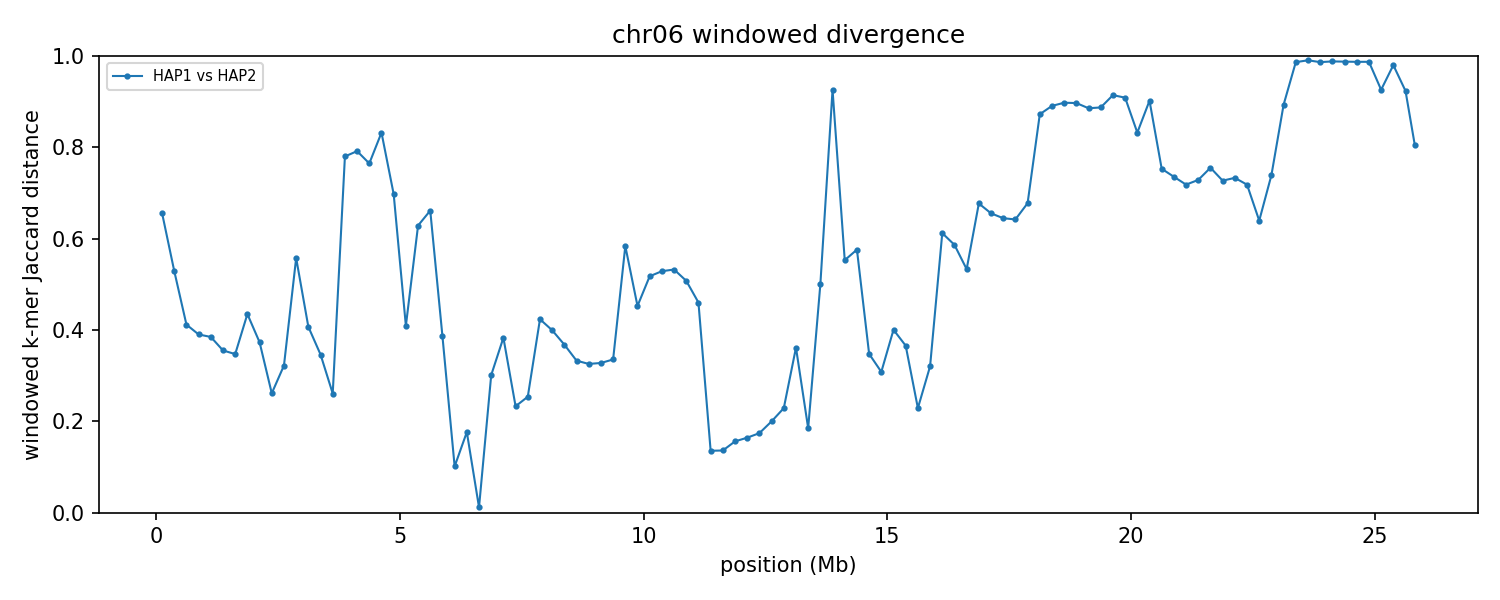

The table this chart was drawn from, first rows:
group	win_start	win_end	unit_a	unit_b	hap_a	hap_b	chrom_a	chrom_b	kmers_a	kmers_b	shared	union	jaccard_distance
chr06	1	250000	HAP1_chr06	HAP2_chr06	HAP1	HAP2	6	6	115436	80291	50092	145635	0.656
chr06	250001	500000	HAP1_chr06	HAP2_chr06	HAP1	HAP2	6	6	240466	241663	154358	327771	0.5291
chr06	500001	750000	HAP1_chr06	HAP2_chr06	HAP1	HAP2	6	6	242535	241585	179314	304806	0.4117
chr06	750001	1000000	HAP1_chr06	HAP2_chr06	HAP1	HAP2	6	6	244266	243047	184607	302706	0.3901
chr06	1000001	1250000	HAP1_chr06	HAP2_chr06	HAP1	HAP2	6	6	240992	242395	184138	299249	0.3847
chr06	1250001	1500000	HAP1_chr06	HAP2_chr06	HAP1	HAP2	6	6	214133	225018	172169	266982	0.3551
chr06	1500001	1750000	HAP1_chr06	HAP2_chr06	HAP1	HAP2	6	6	237359	240461	188733	289087	0.3471
chr06	1750001	2000000	HAP1_chr06	HAP2_chr06	HAP1	HAP2	6	6	237492	229130	168500	298122	0.4348
chr06	2000001	2250000	HAP1_chr06	HAP2_chr06	HAP1	HAP2	6	6	240339	240807	185409	295737	0.3731
chr06	2250001	2500000	HAP1_chr06	HAP2_chr06	HAP1	HAP2	6	6	239452	242262	204670	277044	0.2612
chr06	2500001	2750000	HAP1_chr06	HAP2_chr06	HAP1	HAP2	6	6	237959	231009	189473	279495	0.3221
chr06	2750001	3000000	HAP1_chr06	HAP2_chr06	HAP1	HAP2	6	6	229690	233723	142151	321262	0.5575
chr06	3000001	3250000	HAP1_chr06	HAP2_chr06	HAP1	HAP2	6	6	229331	230952	171365	288918	0.4069
chr06	3250001	3500000	HAP1_chr06	HAP2_chr06	HAP1	HAP2	6	6	124136	129452	100250	153338	0.3462
chr06	3500001	3750000	HAP1_chr06	HAP2_chr06	HAP1	HAP2	6	6	152190	143300	125591	169899	0.2608
chr06	3750001	4000000	HAP1_chr06	HAP2_chr06	HAP1	HAP2	6	6	235372	234155	84672	384855	0.78
chr06	4000001	4250000	HAP1_chr06	HAP2_chr06	HAP1	HAP2	6	6	172634	179330	60688	291276	0.7916
chr06	4250001	4500000	HAP1_chr06	HAP2_chr06	HAP1	HAP2	6	6	213872	238373	86143	366102	0.7647
chr06	4500001	4750000	HAP1_chr06	HAP2_chr06	HAP1	HAP2	6	6	199155	179385	54406	324134	0.8321
chr06	4750001	5000000	HAP1_chr06	HAP2_chr06	HAP1	HAP2	6	6	83697	214750	69326	229121	0.6974
chr06	5000001	5250000	HAP1_chr06	HAP2_chr06	HAP1	HAP2	6	6	82595	52927	50340	85182	0.409
chr06	5250001	5500000	HAP1_chr06	HAP2_chr06	HAP1	HAP2	6	6	199856	134389	90514	243731	0.6286
chr06	5500001	5750000	HAP1_chr06	HAP2_chr06	HAP1	HAP2	6	6	218163	221151	111129	328185	0.6614
chr06	5750001	6000000	HAP1_chr06	HAP2_chr06	HAP1	HAP2	6	6	92368	140148	88424	144092	0.3863
chr06	6000001	6250000	HAP1_chr06	HAP2_chr06	HAP1	HAP2	6	6	98984	95776	92193	102567	0.1011
chr06	6250001	6500000	HAP1_chr06	HAP2_chr06	HAP1	HAP2	6	6	119522	133137	114116	138543	0.1763
chr06	6500001	6750000	HAP1_chr06	HAP2_chr06	HAP1	HAP2	6	6	105190	105245	104609	105826	0.0115
chr06	6750001	7000000	HAP1_chr06	HAP2_chr06	HAP1	HAP2	6	6	107532	141308	102368	146472	0.3011
chr06	7000001	7250000	HAP1_chr06	HAP2_chr06	HAP1	HAP2	6	6	205755	198786	154361	250180	0.383
chr06	7250001	7500000	HAP1_chr06	HAP2_chr06	HAP1	HAP2	6	6	202015	159627	156997	204645	0.2328
chr06	7500001	7750000	HAP1_chr06	HAP2_chr06	HAP1	HAP2	6	6	151546	194629	147937	198238	0.2537
chr06	7750001	8000000	HAP1_chr06	HAP2_chr06	HAP1	HAP2	6	6	230886	236324	170858	296352	0.4235
chr06	8000001	8250000	HAP1_chr06	HAP2_chr06	HAP1	HAP2	6	6	219030	217291	163726	272595	0.3994
chr06	8250001	8500000	HAP1_chr06	HAP2_chr06	HAP1	HAP2	6	6	242046	241294	187210	296130	0.3678
chr06	8500001	8750000	HAP1_chr06	HAP2_chr06	HAP1	HAP2	6	6	238368	236591	190083	284876	0.3328
chr06	8750001	9000000	HAP1_chr06	HAP2_chr06	HAP1	HAP2	6	6	241878	242871	195249	289500	0.3256
chr06	9000001	9250000	HAP1_chr06	HAP2_chr06	HAP1	HAP2	6	6	239257	239606	192518	286345	0.3277
chr06	9250001	9500000	HAP1_chr06	HAP2_chr06	HAP1	HAP2	6	6	236444	235981	188623	283802	0.3354
chr06	9500001	9750000	HAP1_chr06	HAP2_chr06	HAP1	HAP2	6	6	118727	102040	64887	155880	0.5837
chr06	9750001	10000000	HAP1_chr06	HAP2_chr06	HAP1	HAP2	6	6	189362	232198	149137	272423	0.4526
chr06	10000001	10250000	HAP1_chr06	HAP2_chr06	HAP1	HAP2	6	6	238443	239615	155570	322488	0.5176
chr06	10250001	10500000	HAP1_chr06	HAP2_chr06	HAP1	HAP2	6	6	241707	239619	154190	327136	0.5287
chr06	10500001	10750000	HAP1_chr06	HAP2_chr06	HAP1	HAP2	6	6	238349	239105	152131	325323	0.5324
chr06	10750001	11000000	HAP1_chr06	HAP2_chr06	HAP1	HAP2	6	6	237362	237281	156602	318041	0.5076
chr06	11000001	11250000	HAP1_chr06	HAP2_chr06	HAP1	HAP2	6	6	232093	197625	150660	279058	0.4601
chr06	11250001	11500000	HAP1_chr06	HAP2_chr06	HAP1	HAP2	6	6	230458	231406	214164	247700	0.1354
chr06	11500001	11750000	HAP1_chr06	HAP2_chr06	HAP1	HAP2	6	6	241465	240123	223228	258360	0.136
chr06	11750001	12000000	HAP1_chr06	HAP2_chr06	HAP1	HAP2	6	6	219541	224951	203451	241041	0.1559
chr06	12000001	12250000	HAP1_chr06	HAP2_chr06	HAP1	HAP2	6	6	239483	238948	217841	260590	0.164
chr06	12250001	12500000	HAP1_chr06	HAP2_chr06	HAP1	HAP2	6	6	237921	238693	215601	261013	0.174
chr06	12500001	12750000	HAP1_chr06	HAP2_chr06	HAP1	HAP2	6	6	238015	238032	211608	264439	0.1998
chr06	12750001	13000000	HAP1_chr06	HAP2_chr06	HAP1	HAP2	6	6	236827	237185	206401	267611	0.2287
chr06	13000001	13250000	HAP1_chr06	HAP2_chr06	HAP1	HAP2	6	6	238965	237388	185669	290684	0.3613
chr06	13250001	13500000	HAP1_chr06	HAP2_chr06	HAP1	HAP2	6	6	242628	243093	218129	267592	0.1848
chr06	13500001	13750000	HAP1_chr06	HAP2_chr06	HAP1	HAP2	6	6	133711	70623	68092	136242	0.5002
chr06	13750001	14000000	HAP1_chr06	HAP2_chr06	HAP1	HAP2	6	6	231460	236632	32281	435811	0.9259
chr06	14000001	14250000	HAP1_chr06	HAP2_chr06	HAP1	HAP2	6	6	231085	216700	138378	309407	0.5528
chr06	14250001	14500000	HAP1_chr06	HAP2_chr06	HAP1	HAP2	6	6	212856	187047	119085	280818	0.5759
chr06	14500001	14750000	HAP1_chr06	HAP2_chr06	HAP1	HAP2	6	6	228454	239805	184879	283380	0.3476
chr06	14750001	15000000	HAP1_chr06	HAP2_chr06	HAP1	HAP2	6	6	239936	233680	193675	279941	0.3082
... 44 more rows
